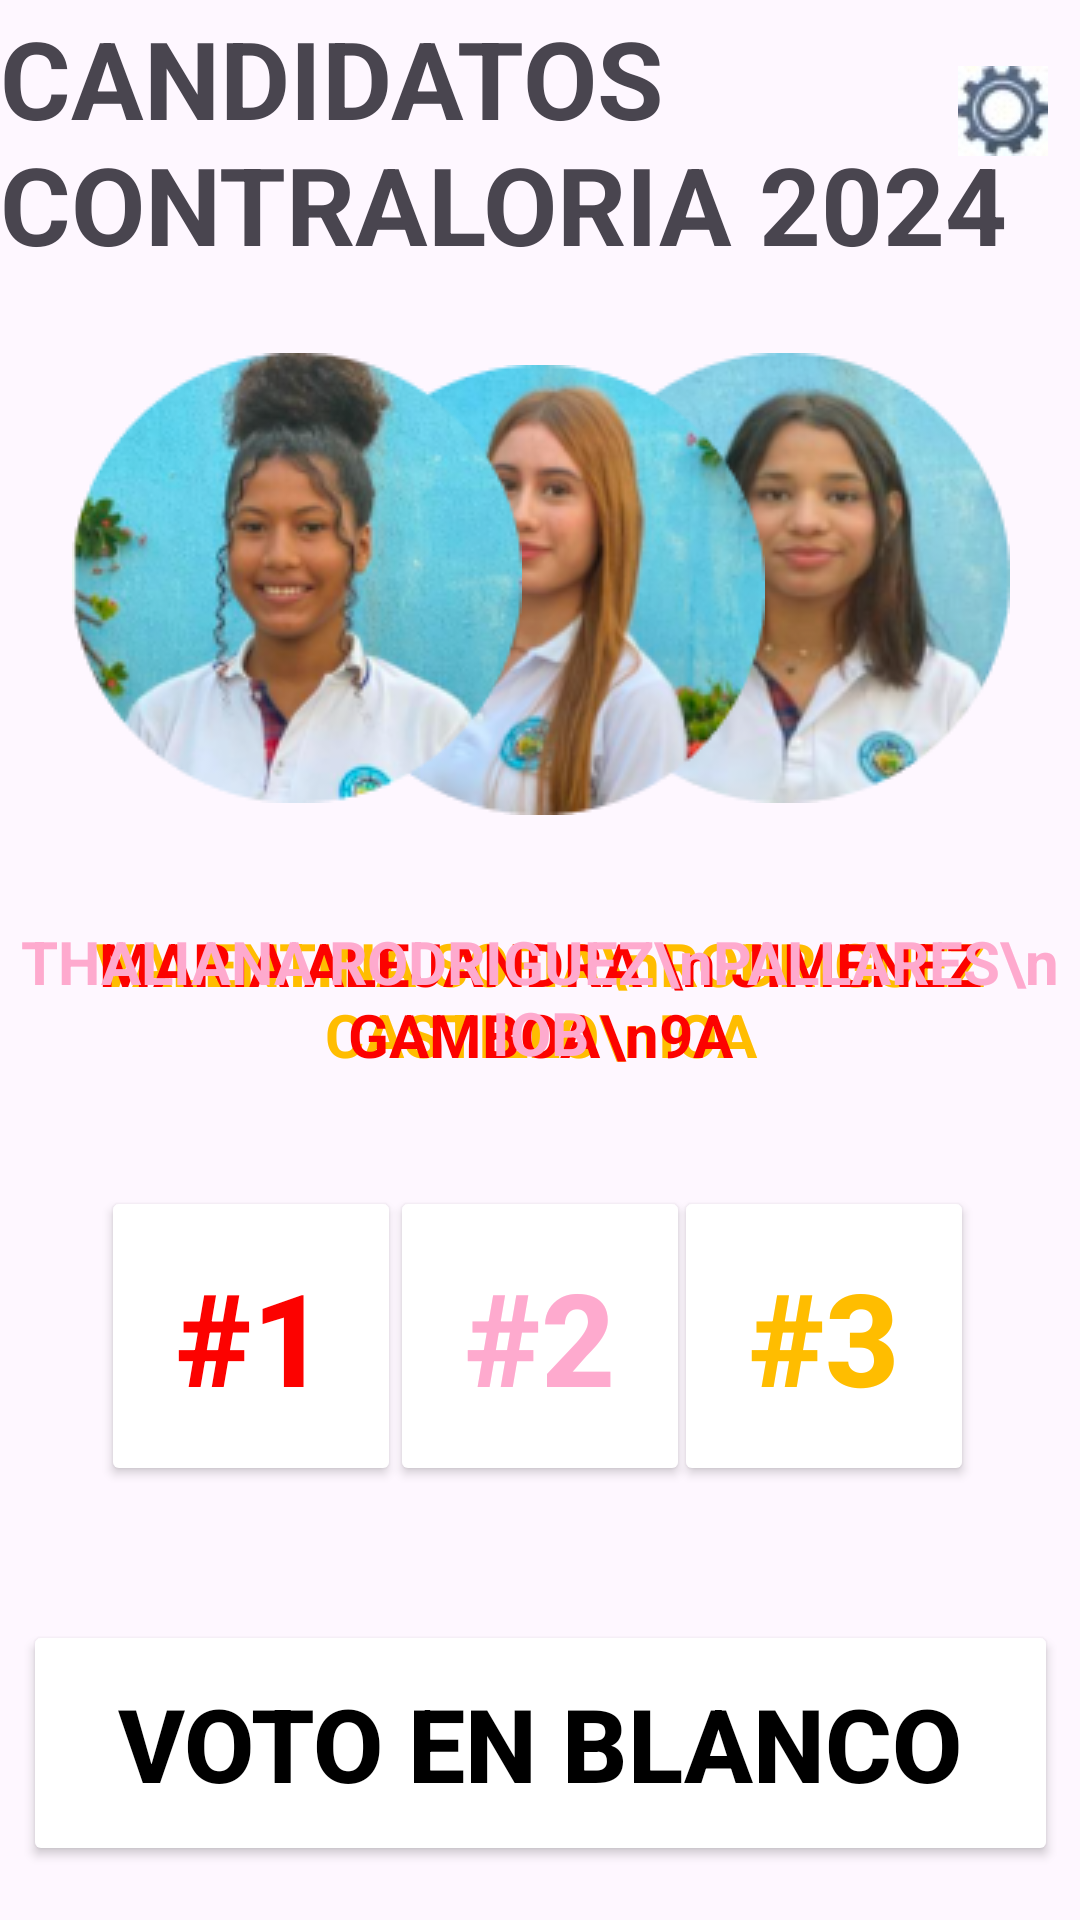

Reconstruct the res/layout file that produces this screen, plus the resources it refers to.
<!-- AndroidManifest.xml: application theme Theme.EleccionesV4 -->
<!-- res/layout/activity_voto_contraloria.xml -->
<?xml version="1.0" encoding="utf-8"?>
<androidx.constraintlayout.widget.ConstraintLayout xmlns:android="http://schemas.android.com/apk/res/android"
    xmlns:app="http://schemas.android.com/apk/res-auto"
    xmlns:tools="http://schemas.android.com/tools"
    android:layout_width="match_parent"
    android:background="@drawable/fonfopantalla"
    android:layout_height="match_parent"
    tools:context=".Voto_Contraloria">

    <ImageView
        android:id="@+id/imageView3"
        android:layout_width="wrap_content"
        android:layout_height="wrap_content"
        app:layout_constraintBottom_toBottomOf="parent"
        app:layout_constraintEnd_toEndOf="parent"
        app:layout_constraintHorizontal_bias="0.889"
        app:layout_constraintStart_toStartOf="parent"
        app:layout_constraintTop_toTopOf="parent"
        app:layout_constraintVertical_bias="0.24"
        app:srcCompat="@drawable/contra3"
        tools:srcCompat="@drawable/contra3" />

    <Button
        android:id="@+id/Boton3"
        android:layout_width="100dp"
        android:layout_height="100dp"
        android:backgroundTint="#FFFFFF"
        android:text="#3"
        android:textColor="#FFBD00"
        android:textSize="43sp"
        android:textStyle="bold"
        app:cornerRadius="11dp"
        app:layout_constraintBottom_toBottomOf="parent"
        app:layout_constraintEnd_toEndOf="parent"
        app:layout_constraintHorizontal_bias="0.864"
        app:layout_constraintStart_toStartOf="parent"
        app:layout_constraintTop_toTopOf="parent"
        app:layout_constraintVertical_bias="0.732" />

    <TextView
        android:id="@+id/TexElep"
        android:layout_width="wrap_content"
        android:layout_height="wrap_content"
        android:text="VALENTINA SOFIA\nRODRIGUEZ CASTILLO\nIOA"
        android:textAlignment="center"
        android:textColor="#FFBD00"
        android:textSize="20sp"
        android:textStyle="bold"
        app:layout_constraintBottom_toBottomOf="parent"
        app:layout_constraintEnd_toEndOf="parent"
        app:layout_constraintHorizontal_bias="0.907"
        app:layout_constraintStart_toStartOf="parent"
        app:layout_constraintTop_toTopOf="parent"
        app:layout_constraintVertical_bias="0.522" />

    <TextView
        android:id="@+id/TexElep"
        android:layout_width="wrap_content"
        android:layout_height="wrap_content"
        android:text="MARIA ALEJANDRA \n JIMENEZ GAMBOA\n9A"
        android:textAlignment="center"
        android:textColor="#FC0200"
        android:textSize="20sp"
        android:textStyle="bold"
        app:layout_constraintBottom_toBottomOf="parent"
        app:layout_constraintEnd_toEndOf="parent"
        app:layout_constraintHorizontal_bias="0.095"
        app:layout_constraintStart_toStartOf="parent"
        app:layout_constraintTop_toTopOf="parent"
        app:layout_constraintVertical_bias="0.522" />

    <ImageButton
        android:id="@+id/Moderador"
        android:layout_width="31dp"
        android:layout_height="30dp"
        android:scaleType="center"
        android:visibility="visible"
        app:layout_constraintBottom_toBottomOf="parent"
        app:layout_constraintEnd_toEndOf="parent"
        app:layout_constraintHorizontal_bias="0.969"
        app:layout_constraintStart_toStartOf="parent"
        app:layout_constraintTop_toTopOf="parent"
        app:layout_constraintVertical_bias="0.036"
        app:srcCompat="@drawable/_confi__personalizado_"
        tools:srcCompat="@drawable/_confi__personalizado_"
        tools:visibility="visible" />


    <TextView
        android:id="@+id/Texele"
        android:layout_width="wrap_content"
        android:layout_height="wrap_content"
        android:text="CANDIDATOS CONTRALORIA 2024"
        android:textSize="36sp"
        android:textStyle="bold"
        app:layout_constraintBottom_toBottomOf="parent"
        app:layout_constraintEnd_toEndOf="parent"
        app:layout_constraintHorizontal_bias="0.441"
        app:layout_constraintStart_toStartOf="parent"
        app:layout_constraintTop_toTopOf="parent"
        app:layout_constraintVertical_bias="0.003" />

    <ImageView
        android:id="@+id/imageView3"
        android:layout_width="wrap_content"
        android:layout_height="wrap_content"
        app:layout_constraintBottom_toBottomOf="parent"
        app:layout_constraintEnd_toEndOf="parent"
        app:layout_constraintStart_toStartOf="parent"
        app:layout_constraintTop_toTopOf="parent"
        app:layout_constraintVertical_bias="0.248"
        app:srcCompat="@drawable/contra2g"
        tools:srcCompat="@drawable/contra2g" />

    <TextView
        android:id="@+id/TexElep"
        android:layout_width="wrap_content"
        android:layout_height="wrap_content"
        android:duplicateParentState="false"
        android:editable="false"
        android:elegantTextHeight="true"
        android:text="THALIANA RODRIGUEZ\nPALLARES\n IOB"
        android:textAlignment="center"
        android:textColor="#FEAACE"
        android:textSize="20sp"
        android:textStyle="bold"
        app:layout_constraintBottom_toBottomOf="parent"
        app:layout_constraintEnd_toEndOf="parent"
        app:layout_constraintHorizontal_bias="0.489"
        app:layout_constraintStart_toStartOf="parent"
        app:layout_constraintTop_toTopOf="parent"
        app:layout_constraintVertical_bias="0.522" />

    <ImageView
        android:id="@+id/imageView2"
        android:layout_width="wrap_content"
        android:layout_height="wrap_content"
        android:scaleType="fitStart"
        app:layout_constraintBottom_toBottomOf="parent"
        app:layout_constraintEnd_toEndOf="parent"
        app:layout_constraintHorizontal_bias="0.115"
        app:layout_constraintStart_toStartOf="parent"
        app:layout_constraintTop_toTopOf="parent"
        app:layout_constraintVertical_bias="0.24000001"
        app:srcCompat="@drawable/contra1g"
        tools:srcCompat="@drawable/contra1g" />

    <Button
        android:id="@+id/Boton1"
        android:layout_width="100dp"
        android:layout_height="100dp"
        android:backgroundTint="#FFFFFF"
        android:text="#1"
        android:textColor="#FC0200"
        android:textSize="43sp"
        android:textStyle="bold"
        app:cornerRadius="13dp"
        app:layout_constraintBottom_toBottomOf="parent"
        app:layout_constraintEnd_toEndOf="parent"
        app:layout_constraintHorizontal_bias="0.13"
        app:layout_constraintStart_toStartOf="parent"
        app:layout_constraintTop_toTopOf="parent"
        app:layout_constraintVertical_bias="0.732" />



    <Button
        android:id="@+id/Boton4"
        android:layout_width="345dp"
        android:layout_height="82dp"
        android:backgroundTint="#FFFFFF"
        android:text="VOTO EN BLANCO"
        android:textColor="#000000"
        android:textSize="34sp"
        android:textStyle="bold"
        app:cornerRadius="30dp"
        app:layout_constraintBottom_toBottomOf="parent"
        app:layout_constraintEnd_toEndOf="parent"
        app:layout_constraintStart_toStartOf="parent"
        app:layout_constraintTop_toTopOf="parent"
        app:layout_constraintVertical_bias="0.968" />

    <Button
        android:id="@+id/Boton2"
        android:layout_width="100dp"
        android:layout_height="100dp"
        android:backgroundTint="#FFFFFF"
        android:text="#2"
        android:textColor="#FEAACE"
        android:textSize="43sp"
        android:textStyle="bold"
        app:cornerRadius="11dp"
        app:layout_constraintBottom_toBottomOf="parent"
        app:layout_constraintEnd_toEndOf="parent"
        app:layout_constraintStart_toStartOf="parent"
        app:layout_constraintTop_toTopOf="parent"
        app:layout_constraintVertical_bias="0.732" />

</androidx.constraintlayout.widget.ConstraintLayout>
<!-- resources referenced by this layout -->
<resources>
  <!-- drawable _confi__personalizado_: jpg bitmap (drawable, 1326 bytes) -->
  <!-- drawable contra1g: png bitmap (drawable, 40464 bytes) -->
  <!-- drawable contra2g: png bitmap (drawable, 40322 bytes) -->
  <!-- drawable contra3: png bitmap (drawable, 37205 bytes) -->
  <!-- drawable fonfopantalla: png bitmap (drawable-vec, 5434 bytes) -->
  <style name="Theme.EleccionesV4" parent="Theme.Material3.DayNight.NoActionBar">
          <item name="android:windowNoTitle">true</item>
          <item name="android:windowFullscreen">true</item>
      </style>
</resources>
